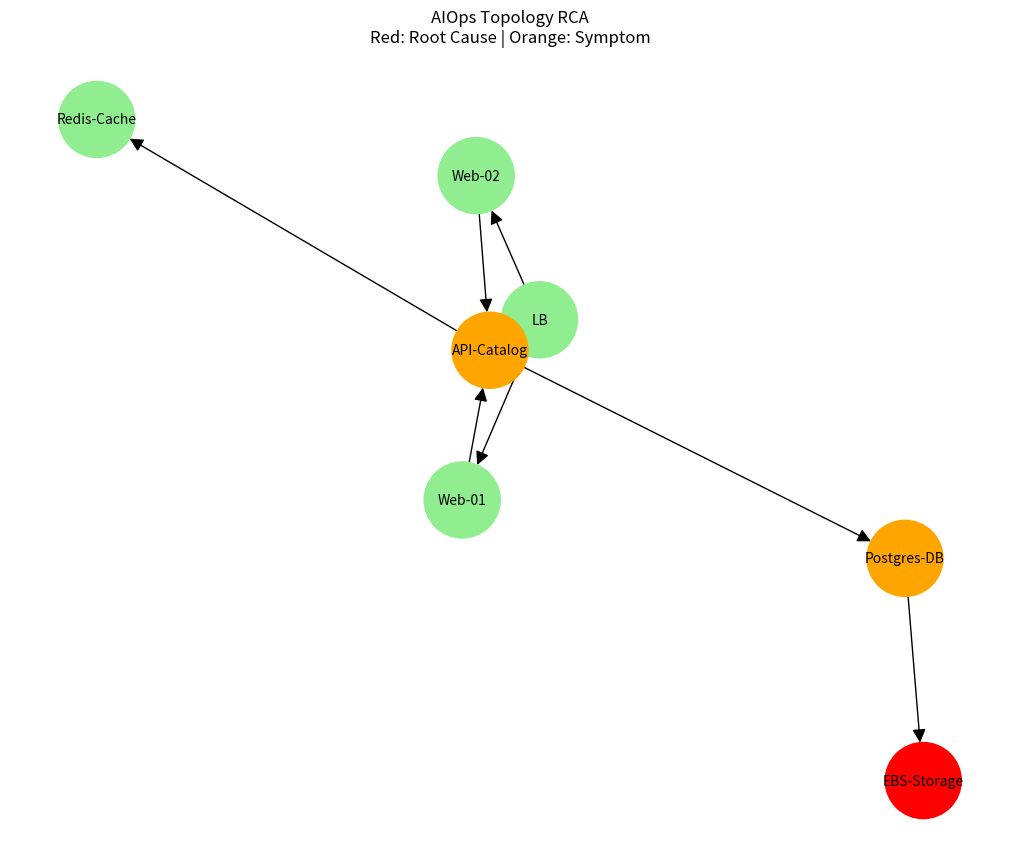

Recreate this plot in Python.
import networkx as nx
import matplotlib.pyplot as plt

def build_topology():
    """
    Build a sample microservices topology.
    Structure:
    Load Balancer -> Web -> API -> DB
    """
    G = nx.DiGraph()
    
    # Define edges: (caller, callee)
    dependencies = [
        ("LB", "Web-01"),
        ("LB", "Web-02"),
        ("Web-01", "API-Catalog"),
        ("Web-02", "API-Catalog"),
        ("API-Catalog", "Redis-Cache"),
        ("API-Catalog", "Postgres-DB"),
        ("Postgres-DB", "EBS-Storage")
    ]
    
    G.add_edges_from(dependencies)
    return G

def run_rca(graph, active_alerts):
    """
    Identify the root cause from a list of active alerts.
    Logic: The root cause is a node that is alerting but none of its 
    downstream dependencies are alerting.
    """
    root_causes = []
    
    for node in active_alerts:
        # Get all neighbors (downstream dependencies in our DiGraph)
        dependencies = list(graph.neighbors(node))
        
        # If none of the dependencies are in the active_alerts list,
        # it means this node is the 'end of the line' for the failure chain
        is_dependent_failing = any(dep in active_alerts for dep in dependencies)
        
        if not is_dependent_failing:
            root_causes.append(node)
            
    return root_causes

def visualize_topology(graph, active_alerts, root_causes):
    """
    Draw the graph with colored status.
    Red = Root Cause
    Orange = Symptom
    Green = Healthy
    """
    plt.figure(figsize=(10, 8))
    pos = nx.spring_layout(graph)
    
    node_colors = []
    for node in graph.nodes():
        if node in root_causes:
            node_colors.append('red')
        elif node in active_alerts:
            node_colors.append('orange')
        else:
            node_colors.append('lightgreen')
            
    nx.draw(graph, pos, with_labels=True, node_color=node_colors, 
            node_size=3000, font_size=10, arrowsize=20)
    
    plt.title("AIOps Topology RCA\nRed: Root Cause | Orange: Symptom")
    plt.savefig("topology_rca.png")
    print("Visualization saved to topology_rca.png")

if __name__ == "__main__":
    # 1. Setup Topology
    topo = build_topology()
    
    # 2. Define Scenario: DB Storage failure
    # This causes the DB and the Catalog API to alert
    alerts = ["API-Catalog", "Postgres-DB", "EBS-Storage"]
    
    print(f"Active Alerts: {alerts}")
    
    # 3. Predict Root Cause
    rc = run_rca(topo, alerts)
    print(f"Identified Root Causes: {rc}")
    
    # 4. Visualize
    visualize_topology(topo, alerts, rc)
